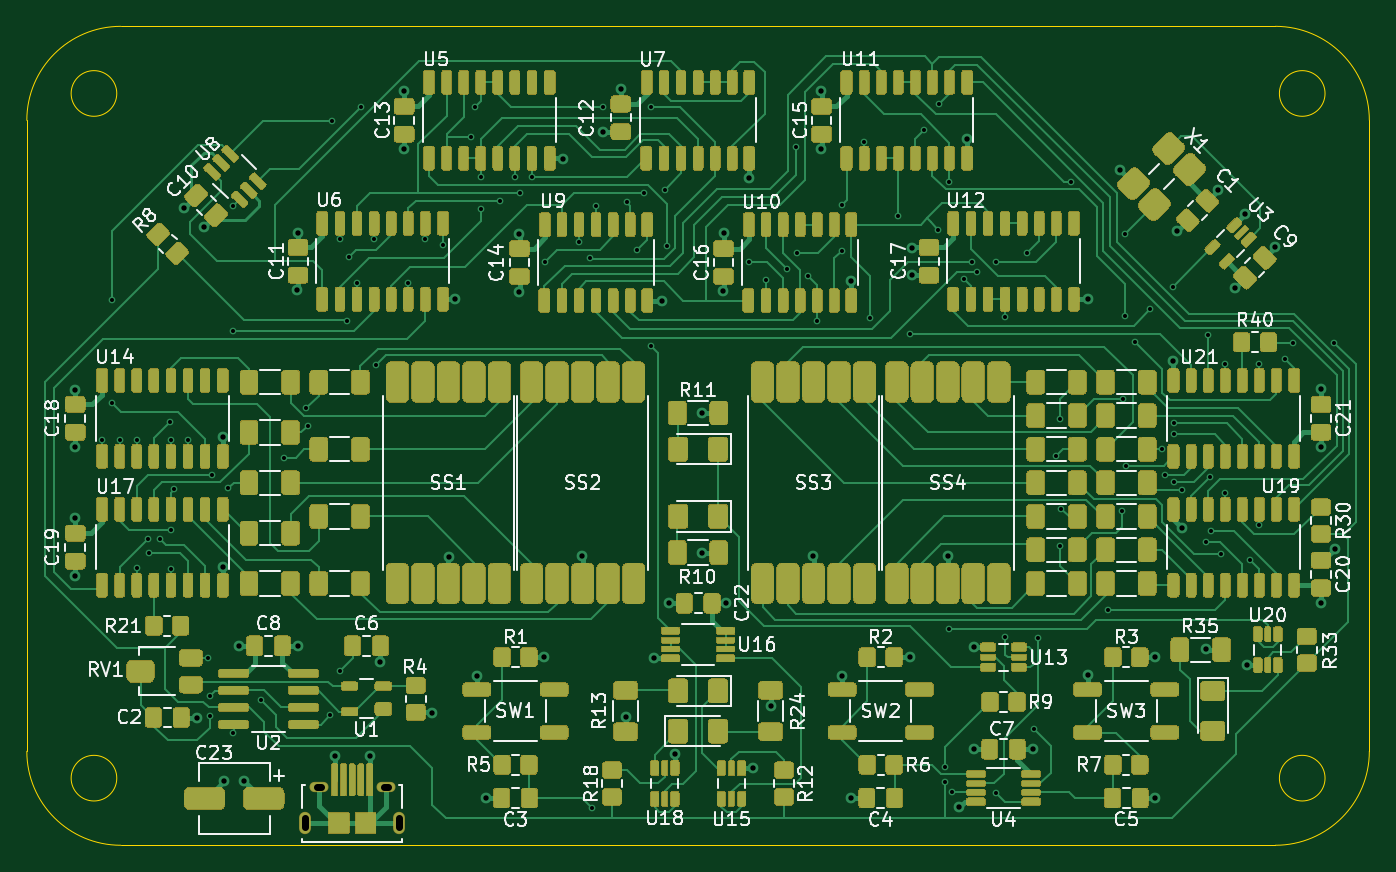
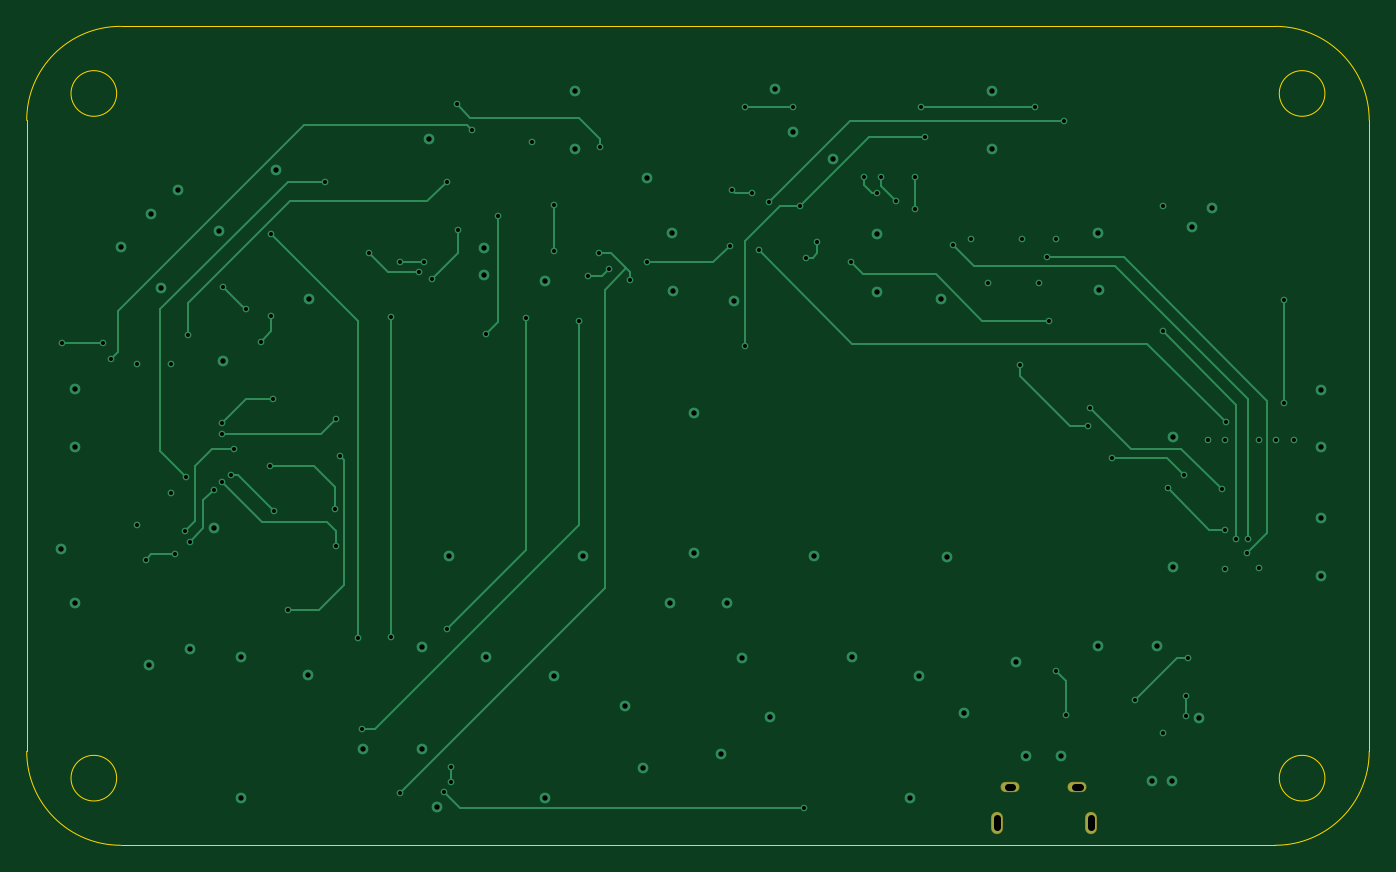
Circuit board: 11 layer files. Board 100.0 x 61.0 mm.
- bottom_copper: CMOS-Clock-V1-B_Cu.gbl (13757 bytes)
- bottom_mask: CMOS-Clock-V1-B_Mask.gbs (677 bytes)
- paste: CMOS-Clock-V1-B_Paste.gbp (502 bytes)
- bottom_silk: CMOS-Clock-V1-B_SilkS.gbo (680 bytes)
- outline: CMOS-Clock-V1-Edge_Cuts.gm1 (1756 bytes)
- top_copper: CMOS-Clock-V1-F_Cu.gtl (240383 bytes)
- top_mask: CMOS-Clock-V1-F_Mask.gts (152445 bytes)
- paste: CMOS-Clock-V1-F_Paste.gtp (151749 bytes)
- top_silk: CMOS-Clock-V1-F_SilkS.gto (226787 bytes)
- drill: CMOS-Clock-V1-NPTH.drl (275 bytes)
- drill: CMOS-Clock-V1-PTH.drl (3593 bytes)

=== bottom_copper: CMOS-Clock-V1-B_Cu.gbl (13757 bytes, source omitted) ===
=== bottom_mask: CMOS-Clock-V1-B_Mask.gbs ===
G04 #@! TF.GenerationSoftware,KiCad,Pcbnew,(5.1.10)-1*
G04 #@! TF.CreationDate,2021-08-26T18:29:04-04:00*
G04 #@! TF.ProjectId,CMOS-Clock-V1,434d4f53-2d43-46c6-9f63-6b2d56312e6b,rev?*
G04 #@! TF.SameCoordinates,Original*
G04 #@! TF.FileFunction,Soldermask,Bot*
G04 #@! TF.FilePolarity,Negative*
%FSLAX46Y46*%
G04 Gerber Fmt 4.6, Leading zero omitted, Abs format (unit mm)*
G04 Created by KiCad (PCBNEW (5.1.10)-1) date 2021-08-26 18:29:04*
%MOMM*%
%LPD*%
G01*
G04 APERTURE LIST*
%ADD10O,1.410000X0.760000*%
%ADD11O,0.885000X1.660000*%
G04 APERTURE END LIST*
D10*
X119410000Y-127650000D03*
X124410000Y-127650000D03*
D11*
X118410000Y-130350000D03*
X125410000Y-130350000D03*
M02*

=== paste: CMOS-Clock-V1-B_Paste.gbp ===
G04 #@! TF.GenerationSoftware,KiCad,Pcbnew,(5.1.10)-1*
G04 #@! TF.CreationDate,2021-08-26T18:29:02-04:00*
G04 #@! TF.ProjectId,CMOS-Clock-V1,434d4f53-2d43-46c6-9f63-6b2d56312e6b,rev?*
G04 #@! TF.SameCoordinates,Original*
G04 #@! TF.FileFunction,Paste,Bot*
G04 #@! TF.FilePolarity,Positive*
%FSLAX46Y46*%
G04 Gerber Fmt 4.6, Leading zero omitted, Abs format (unit mm)*
G04 Created by KiCad (PCBNEW (5.1.10)-1) date 2021-08-26 18:29:02*
%MOMM*%
%LPD*%
G01*
G04 APERTURE LIST*
G04 APERTURE END LIST*
M02*

=== bottom_silk: CMOS-Clock-V1-B_SilkS.gbo ===
G04 #@! TF.GenerationSoftware,KiCad,Pcbnew,(5.1.10)-1*
G04 #@! TF.CreationDate,2021-08-26T18:29:03-04:00*
G04 #@! TF.ProjectId,CMOS-Clock-V1,434d4f53-2d43-46c6-9f63-6b2d56312e6b,rev?*
G04 #@! TF.SameCoordinates,Original*
G04 #@! TF.FileFunction,Legend,Bot*
G04 #@! TF.FilePolarity,Positive*
%FSLAX46Y46*%
G04 Gerber Fmt 4.6, Leading zero omitted, Abs format (unit mm)*
G04 Created by KiCad (PCBNEW (5.1.10)-1) date 2021-08-26 18:29:03*
%MOMM*%
%LPD*%
G01*
G04 APERTURE LIST*
%ADD10O,1.410000X0.760000*%
%ADD11O,0.885000X1.660000*%
G04 APERTURE END LIST*
%LPC*%
D10*
X119410000Y-127650000D03*
X124410000Y-127650000D03*
D11*
X118410000Y-130350000D03*
X125410000Y-130350000D03*
M02*

=== outline: CMOS-Clock-V1-Edge_Cuts.gm1 ===
G04 #@! TF.GenerationSoftware,KiCad,Pcbnew,(5.1.10)-1*
G04 #@! TF.CreationDate,2021-08-26T18:29:04-04:00*
G04 #@! TF.ProjectId,CMOS-Clock-V1,434d4f53-2d43-46c6-9f63-6b2d56312e6b,rev?*
G04 #@! TF.SameCoordinates,Original*
G04 #@! TF.FileFunction,Profile,NP*
%FSLAX46Y46*%
G04 Gerber Fmt 4.6, Leading zero omitted, Abs format (unit mm)*
G04 Created by KiCad (PCBNEW (5.1.10)-1) date 2021-08-26 18:29:04*
%MOMM*%
%LPD*%
G01*
G04 APERTURE LIST*
G04 #@! TA.AperFunction,Profile*
%ADD10C,0.050000*%
G04 #@! TD*
G04 APERTURE END LIST*
D10*
X197680000Y-125020000D02*
X197680000Y-122020000D01*
X187680000Y-132020000D02*
X190680000Y-132020000D01*
X197680000Y-125020000D02*
G75*
G02*
X190680000Y-132020000I-7000000J0D01*
G01*
X190680000Y-71020000D02*
X187680000Y-71020000D01*
X197680000Y-78020000D02*
X197680000Y-81020000D01*
X190680000Y-71020000D02*
G75*
G02*
X197680000Y-78020000I0J-7000000D01*
G01*
X104680000Y-132020000D02*
X107680000Y-132020000D01*
X97680000Y-125020000D02*
X97680000Y-122020000D01*
X104680000Y-132020000D02*
G75*
G02*
X97680000Y-125020000I0J7000000D01*
G01*
X104680000Y-71020000D02*
X107680000Y-71020000D01*
X97680000Y-81020000D02*
X97680000Y-78020000D01*
X97680000Y-78020000D02*
G75*
G02*
X104680000Y-71020000I7000000J0D01*
G01*
X194380000Y-76020000D02*
G75*
G03*
X194380000Y-76020000I-1700000J0D01*
G01*
X194380000Y-127020000D02*
G75*
G03*
X194380000Y-127020000I-1700000J0D01*
G01*
X104380000Y-127020000D02*
G75*
G03*
X104380000Y-127020000I-1700000J0D01*
G01*
X104380000Y-76020000D02*
G75*
G03*
X104380000Y-76020000I-1700000J0D01*
G01*
X107680000Y-132020000D02*
X187680000Y-132020000D01*
X97680000Y-122020000D02*
X97680000Y-81020000D01*
X197680000Y-81020000D02*
X197680000Y-122020000D01*
X107680000Y-71020000D02*
X187680000Y-71020000D01*
M02*

=== top_copper: CMOS-Clock-V1-F_Cu.gtl (240383 bytes, source omitted) ===
=== top_mask: CMOS-Clock-V1-F_Mask.gts (152445 bytes, source omitted) ===
=== paste: CMOS-Clock-V1-F_Paste.gtp (151749 bytes, source omitted) ===
=== top_silk: CMOS-Clock-V1-F_SilkS.gto (226787 bytes, source omitted) ===
=== drill: CMOS-Clock-V1-NPTH.drl ===
M48
; DRILL file {KiCad (5.1.10)-1} date 08/26/21 18:29:20
; FORMAT={-:-/ absolute / metric / decimal}
; #@! TF.CreationDate,2021-08-26T18:29:20-04:00
; #@! TF.GenerationSoftware,Kicad,Pcbnew,(5.1.10)-1
; #@! TF.FileFunction,NonPlated,1,4,NPTH
FMAT,2
METRIC
%
G90
G05
T0
M30

=== drill: CMOS-Clock-V1-PTH.drl ===
M48
; DRILL file {KiCad (5.1.10)-1} date 08/26/21 18:29:19
; FORMAT={-:-/ absolute / metric / decimal}
; #@! TF.CreationDate,2021-08-26T18:29:19-04:00
; #@! TF.GenerationSoftware,Kicad,Pcbnew,(5.1.10)-1
; #@! TF.FileFunction,Plated,1,4,PTH
FMAT,2
METRIC
T1C0.300
T2C0.400
T3C0.500
T4C0.550
%
G90
G05
T1
X103.29Y-101.84
X104.0Y-91.43
X104.0Y-99.07
X104.61Y-101.83
X105.87Y-101.82
X105.88Y-111.39
X106.69Y-109.19
X106.75Y-110.28
X107.58Y-109.17
X108.34Y-100.52
X108.4Y-101.85
X108.41Y-111.42
X108.42Y-108.52
X108.67Y-105.51
X109.67Y-101.85
X111.19Y-118.06
X111.32Y-120.9
X111.32Y-122.42
X111.51Y-104.41
X112.7Y-105.41
X113.03Y-84.41
X113.04Y-93.74
X113.07Y-123.64
X115.11Y-121.19
X116.86Y-103.15
X118.51Y-99.45
X118.62Y-100.77
X120.24Y-122.34
X120.42Y-78.08
X120.98Y-119.02
X121.0Y-86.88
X121.51Y-92.94
X121.7Y-88.19
X122.27Y-90.16
X122.54Y-77.0
X123.55Y-86.89
X123.7Y-96.23
X126.07Y-90.15
X127.36Y-86.89
X128.66Y-87.32
X130.799Y-79.272
X131.05Y-77.01
X131.5Y-82.22
X131.5Y-84.63
X132.95Y-84.015
X134.03Y-82.275
X134.381Y-83.455
X135.3Y-82.25
X136.31Y-88.56
X138.81Y-87.1
X139.6Y-88.27
X139.76Y-129.23
X140.09Y-84.408
X140.62Y-77.06
X142.39Y-84.14
X143.115Y-87.705
X143.659Y-83.43
X144.167Y-94.863
X144.17Y-77.052
X145.18Y-83.2
X145.331Y-87.405
X151.47Y-88.6
X152.73Y-89.94
X154.3Y-89.1
X154.97Y-79.98
X155.06Y-87.89
X155.88Y-89.63
X156.54Y-92.95
X158.37Y-84.33
X158.4Y-87.72
X160.05Y-79.64
X160.47Y-92.73
X162.6Y-85.16
X163.48Y-93.92
X164.5Y-78.74
X165.56Y-86.16
X165.65Y-76.83
X166.04Y-126.18
X166.04Y-127.28
X166.34Y-115.88
X166.405Y-82.582
X166.6Y-128.06
X167.49Y-89.86
X168.09Y-88.57
X168.46Y-89.31
X169.85Y-88.57
X169.86Y-128.09
X170.54Y-92.67
X170.54Y-116.525
X172.19Y-87.91
X172.73Y-123.38
X172.98Y-116.57
X174.37Y-103.02
X174.63Y-109.73
X174.66Y-100.3
X174.72Y-106.96
X175.447Y-82.589
X178.24Y-114.47
X179.25Y-107.14
X179.33Y-98.78
X179.45Y-92.56
X179.48Y-86.47
X179.58Y-103.77
X180.25Y-94.53
X181.37Y-92.11
X182.22Y-102.5
X182.43Y-104.44
X183.06Y-90.41
X183.1Y-104.99
X183.12Y-100.59
X183.15Y-101.4
X183.75Y-105.55
X185.5Y-109.4
X185.66Y-94.0
X185.83Y-104.58
X185.86Y-108.59
X186.61Y-110.33
X186.94Y-96.2
X186.94Y-105.8
X188.81Y-110.75
X189.48Y-108.2
X189.49Y-96.19
X191.41Y-95.82
X192.01Y-94.57
X195.05Y-94.57
T2
X101.27Y-107.67
X101.27Y-111.94
X101.28Y-98.08
X101.29Y-102.34
X109.37Y-84.54
X110.33Y-122.52
X110.87Y-85.95
X112.26Y-111.26
X112.31Y-101.64
X112.35Y-127.26
X113.51Y-117.17
X113.89Y-127.26
X117.84Y-90.65
X117.86Y-86.39
X117.91Y-117.21
X120.61Y-125.37
X123.21Y-125.37
X124.01Y-118.39
X125.77Y-80.19
X125.78Y-75.86
X127.87Y-122.13
X129.1Y-110.51
X129.59Y-91.34
X131.18Y-119.43
X131.86Y-128.49
X134.35Y-90.84
X134.37Y-86.46
X136.19Y-118.02
X137.65Y-80.9
X139.06Y-110.46
X140.609Y-78.871
X141.92Y-75.68
X142.28Y-122.43
X144.4Y-118.1
X144.97Y-91.45
X145.53Y-113.99
X145.93Y-125.2
X148.0Y-99.8
X148.0Y-110.23
X149.57Y-90.7
X149.58Y-86.45
X149.77Y-114.01
X151.48Y-82.28
X151.8Y-126.25
X153.08Y-121.61
X156.27Y-110.48
X156.87Y-75.84
X156.87Y-80.19
X158.38Y-119.4
X159.08Y-90.01
X159.1Y-128.5
X163.45Y-118.01
X163.59Y-87.51
X163.612Y-89.552
X166.26Y-110.48
X167.15Y-129.15
X167.72Y-79.42
X168.2Y-117.25
X168.23Y-124.84
X172.63Y-124.88
X176.69Y-91.34
X176.7Y-119.33
X179.08Y-81.7
X181.69Y-118.02
X181.72Y-128.53
X183.08Y-95.92
X183.34Y-86.29
X183.73Y-108.38
X185.54Y-117.43
X186.43Y-83.21
X187.65Y-90.51
X188.44Y-85.03
X188.57Y-118.6
X190.68Y-87.47
X194.07Y-98.04
X194.08Y-113.99
X194.11Y-102.39
X195.09Y-109.93
T3
X118.41Y-130.025G85X118.41Y-130.675
G05
X125.41Y-130.025G85X125.41Y-130.675
G05
T4
X119.26Y-127.65G85X119.56Y-127.65
G05
X124.26Y-127.65G85X124.56Y-127.65
G05
T0
M30

